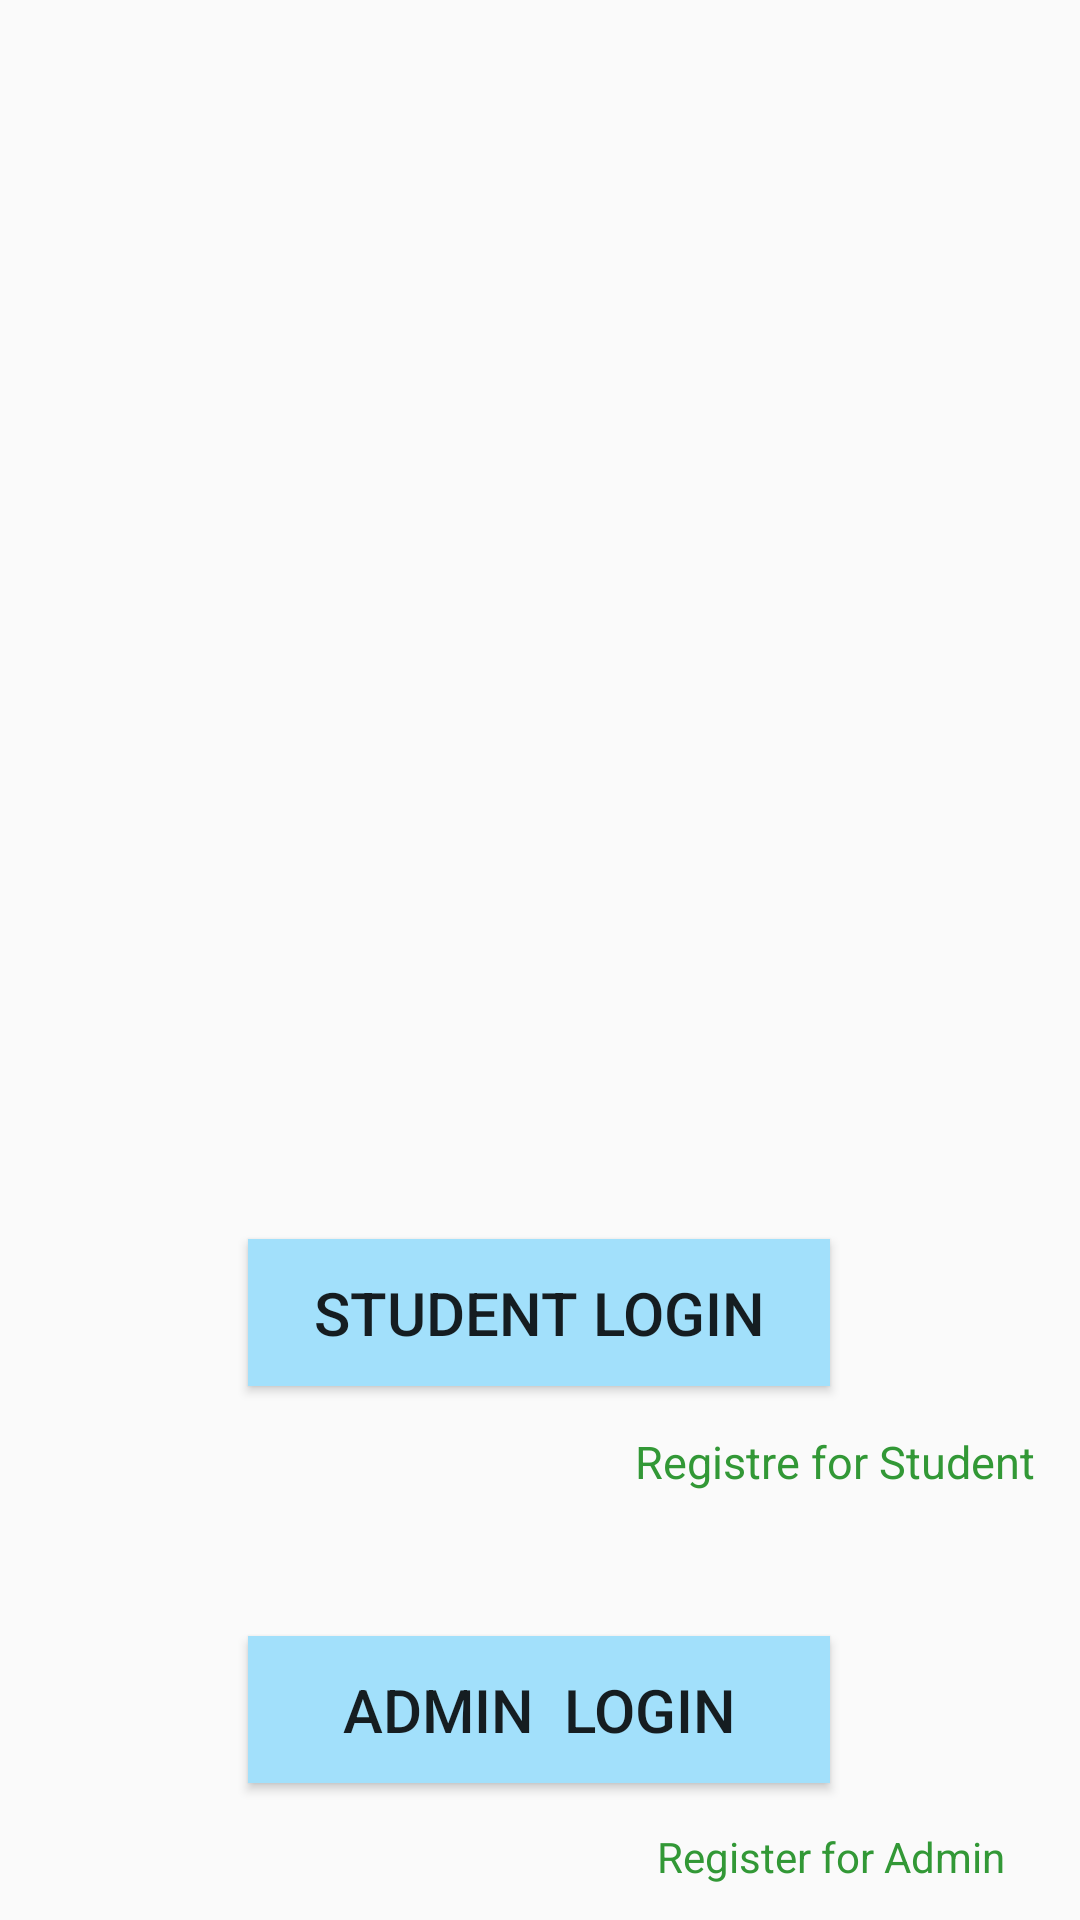

Write the Android layout XML for this screen, with the resource values it uses.
<!-- AndroidManifest.xml: application theme Theme.Gubuddy01 -->
<!-- res/layout/activity_login_page.xml -->
<?xml version="1.0" encoding="utf-8"?>
<androidx.constraintlayout.widget.ConstraintLayout xmlns:android="http://schemas.android.com/apk/res/android"
    xmlns:app="http://schemas.android.com/apk/res-auto"
    xmlns:tools="http://schemas.android.com/tools"
    android:layout_width="match_parent"
    android:layout_height="match_parent"
    tools:context=".LoginPage">


    <ImageView
        android:id="@+id/imageView"
        android:layout_width="200dp"
        android:layout_height="200dp"
        android:layout_marginTop="25dp"
        android:scaleType="fitXY"
        app:layout_constraintEnd_toEndOf="parent"
        app:layout_constraintHorizontal_bias="0.45"
        app:layout_constraintStart_toStartOf="parent"
        app:layout_constraintTop_toTopOf="parent"
        app:srcCompat="@drawable/ggulogo" />

    <Button
        android:id="@+id/loginStudent"
        android:layout_width="194dp"
        android:layout_height="49dp"
        android:layout_marginTop="188dp"
        android:text="Student Login"
        android:textSize="20sp"
        android:background="#A2E0FB"
        app:layout_constraintEnd_toEndOf="parent"
        app:layout_constraintHorizontal_bias="0.497"
        app:layout_constraintStart_toStartOf="parent"
        app:layout_constraintTop_toBottomOf="@+id/imageView" />

    <TextView
        android:id="@+id/registerstudent"
        android:layout_width="wrap_content"
        android:layout_height="wrap_content"
        android:layout_marginTop="15dp"
        android:layout_marginEnd="15dp"
        android:text="Registre for Student"
        android:textSize="15sp"
        android:textColor="#329836"
        app:layout_constraintEnd_toEndOf="parent"
        app:layout_constraintHorizontal_bias="1.0"
        app:layout_constraintStart_toEndOf="@+id/loginStudent"
        app:layout_constraintTop_toBottomOf="@+id/loginStudent" />

    <Button
        android:id="@+id/loginadmin"
        android:layout_width="194dp"
        android:layout_height="49dp"
        android:layout_marginTop="48dp"
        android:text="Admin  login"
        android:background="#A2E0FB"
        android:textSize="20sp"
        app:layout_constraintEnd_toEndOf="parent"
        app:layout_constraintHorizontal_bias="0.497"
        app:layout_constraintStart_toStartOf="parent"
        app:layout_constraintTop_toBottomOf="@+id/registerstudent" />

    <TextView
        android:id="@+id/registersadmin"
        android:layout_width="wrap_content"
        android:layout_height="wrap_content"
        android:layout_marginTop="15dp"
        android:layout_marginEnd="25dp"
        android:text="Register for Admin"
        android:textColor="#329836"
        app:layout_constraintEnd_toEndOf="parent"
        app:layout_constraintHorizontal_bias="1.0"
        app:layout_constraintStart_toEndOf="@+id/loginadmin"
        app:layout_constraintTop_toBottomOf="@+id/loginadmin" />

</androidx.constraintlayout.widget.ConstraintLayout>
<!-- resources referenced by this layout -->
<resources>
  <style name="Theme.Gubuddy01" parent="Theme.AppCompat.Light.NoActionBar">
          
          <item name="colorPrimary">@color/purple_500</item>
          <item name="colorPrimaryVariant">@color/purple_700</item>
          <item name="colorOnPrimary">@color/white</item>
          
          <item name="colorSecondary">@color/teal_200</item>
          <item name="colorSecondaryVariant">@color/teal_700</item>
          <item name="colorOnSecondary">@color/black</item>
          
          <item name="android:statusBarColor">?attr/colorPrimaryVariant</item>
          
      </style>
  <!-- not gathered from this repository: default colours our renderer supplied (Android Studio template values) -->
  <color name="purple_500">#FF6200EE</color>
  <color name="purple_700">#FF3700B3</color>
  <color name="teal_200">#FF03DAC5</color>
  <color name="teal_700">#FF018786</color>
  <color name="black">#FF000000</color>
  <color name="white">#FFFFFFFF</color>
</resources>
